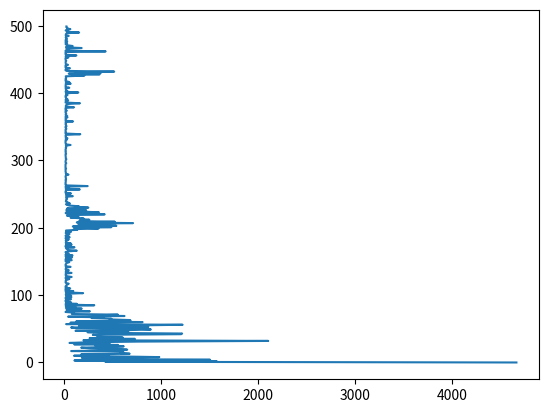

The matplotlib source for this figure:
import numpy as np
import matplotlib.pyplot as plt

class windyGridworld():

    def __init__(self,start):
#         action = [left up right down]
#         action = [0 1 2 3]
        self.states = np.arange(70).reshape(7,10)
        self.action_space = [0,1,2,3]
        self.size = 70
        self.done = False
        self.state = start
        self.Q = np.zeros(70).reshape(7,10)
#         self.Q = np.array([[ -2.55000000e+01,  -3.67000000e+01,  -6.73000000e+01,  -2.16280000e+03, -4.20800000e+03,  -5.67300000e+03,  -6.38580000e+03,  -5.29090000e+03 ,-2.66340000e+03,  -8.64000000e+01],[ -2.55000000e+01,  -2.55000000e+01,  -3.66000000e+01,  -2.76000000e+01, -2.19300000e+02,  -1.75900000e+02,  -1.04000000e+01,  -7.47000000e+01 ,-7.84000000e+01,  -8.60000000e+01],[ -2.54000000e+01,  -2.54000000e+01,  -2.55000000e+01,  -2.58000000e+01, -1.13000000e+01,  -9.80000000e+00,  -8.40000000e+00,  -1.86000000e+01, -3.92000000e+01 , -7.82000000e+01],[ -2.52000000e+01,  -2.54000000e+01,  -2.52000000e+01 , -2.81000000e+01, -1.50800000e+02,  -9.67000000e+01,  -2.27000000e+01,   0.00000000e+00 ,-1.99000000e+01  ,-3.92000000e+01],[ -2.52000000e+01,  -2.51000000e+01,  -2.50000000e+01,  -2.40000000e+01, -1.93000000e+01,  -2.08000000e+01,   0.00000000e+00,  -4.60000000e+00, -1.02000000e+01,  -1.99000000e+01],[ -2.49000000e+01,  -2.46000000e+01,  -2.42000000e+01,  -2.39000000e+01, -2.20000000e+01,   0.00000000e+00,   0.00000000e+00,  -4.50000000e+00, -4.90000000e+00,  -1.01000000e+01],[ -2.44000000e+01,  -2.44000000e+01 , -2.41000000e+01 , -2.28000000e+01, 0.00000000e+00  , 0.00000000e+00   ,0.00000000e+00  , 0.00000000e+00 ,-4.50000000e+00  ,-4.90000000e+00]])

        
    def _step(self, action,reward):
        reward -= 1
#         left
        pos = np.where(self.states == self.state)
        if (action==0):
            if (pos[1] == 0):
                self.state = self.state
                reward += 1
            else:
                w = self.wind(pos)
                newPos = list(pos)
                newPos[0] -= w    
                if (newPos[0] < 0):
                    newPos[0] = 0  
                newPos = tuple(newPos)
                self.state = int(self.states[newPos])
                self.state = self.state - 1
                
#         right
        if (action==2):
            if (pos[1] == 9):
                self.state = self.state
                reward += 1
            else:
                w = self.wind(pos)
                newPos = list(pos)
                newPos[0] -= w
                if (newPos[0] < 0):
                    newPos[0] = 0  
                newPos = tuple(newPos)
                self.state = int(self.states[newPos])
                self.state = self.state + 1
#         up
        if (action==1):
            if (pos[0] == 0):
                self.state = self.state
                reward += 1
            else:
                w = self.wind(pos)
                newPos = list(pos)
                newPos[0] -= w
                newPos[0] -=1
                if (newPos[0] < 0):
                    newPos[0] = 0  
                newPos = tuple(newPos)
                self.state = int(self.states[newPos])
#         down
        if (action==3):
            if (pos[0] == 6):
                self.state = self.state
                reward += 1
            else:
                w = self.wind(pos)
                newPos = list(pos)
                newPos[0] -= w
                newPos[0] +=1
                if (newPos[0] < 0):
                    newPos[0] = 0  
                newPos = tuple(newPos)
                self.state = int(self.states[newPos])
          
        if (self.state == 37):
            reward = 0
            self.done = True
        
#         print('new state: ',self.state, ', reward: ', reward)
        return self.state, reward, self.done
    
    def _reset(self):
        self.state = start
        self.done = False
        print('starting state: ', self.state)
    
    def _render(self):
        print('current state: ', self.state)
        
    def wind(self,pos):
        w = 0
        if (int(pos[1])==3 or int(pos[1])==4 or int(pos[1])==5 or int(pos[1])==8):
            w=1
        elif (int(pos[1])==6 or int(pos[1])==7):
            w = 2
        return w
        
    def renderFcn (self):
        pos = np.where(self.states == self.state)
        pos = list(pos)
#         left
        pos[1] -= 1
        if (pos[1]<0):
            pos[1] = 0
        l = self.Q[tuple(pos)]
        pos = np.where(self.states == self.state)
        pos = list(pos)
#         right
        pos[1] += 1
        if (pos[1]>9):
            pos[1] = 9
        r = self.Q[tuple(pos)]
        pos = np.where(self.states == self.state)
        pos = list(pos)
#         down
        pos[0] += 1
        if (pos[0]>6):
            pos[0] = 6
        d = self.Q[tuple(pos)]
        pos = np.where(self.states == self.state)
        pos = list(pos)
#         up
        pos[0] -= 1
        if (pos[0]<0):
            pos[0] = 0
        u = self.Q[tuple(pos)]
        pos = np.where(self.states == self.state)
        pos = list(pos)
              
        direction = [l,u,r,d]
        
        return direction.index(max(direction))
            
    def eGreedy(self,epsilon):
        m = 100
        n = epsilon * 100
        p = np.random.randint(m)
        if (p>(m-n-1)):
            epsilon = 1
        else:
            epsilon = 0
        return epsilon
        
start = 30
c = windyGridworld(start)
c._render()
reward = 0
episode = 10000
step = 500
alpha = 0.1
gamma = 1
epsilon = 0.1
num = 0
num_ges = []
count = []

for j in range(step):
    
    row = []
    
    #init a starting state s
    c._reset()
    #select an action a from s using a policy pi derived from Q e-greedy
    e = c.eGreedy(epsilon)
    a = e*np.random.randint(len(c.action_space)) + (1-e)*c.renderFcn()
    
    row.append(c.state)
    for i in range(episode):
#         print('old_state: ',c.state,' action: ', a, ' epsilon:', e)

        s = c.state
        #execute a observe r,s'
        snew,rnew,done = c._step(a, reward)
        row.append(snew)
        
        #Derive pi from Q, then selection action a' from s'
        e = c.eGreedy(epsilon)
        anew = e*np.random.randint(len(c.action_space)) + (1-e)*c.renderFcn()
        
        pos = np.where(c.states == s)
        posnew = np.where(c.states == snew)
        
        #update Q
        c.Q[pos] = c.Q[pos] + alpha * (rnew + gamma*c.Q[posnew] - c.Q[pos])
        
        #s = s' and a = a'
        a = anew
        
        num += 1
#         print(c.Q)
        if done:
            num_ges.append(num)
#             num_ges.append(sum(num_ges)+num)
            count.append(j)
            print('terminal state: ', c.state,'steps: ',num)
            break
    

    num = 0
    

print(row)
print(c.Q)
print(num_ges)
print(count)
plt.plot(num_ges,count)
plt.show()


        